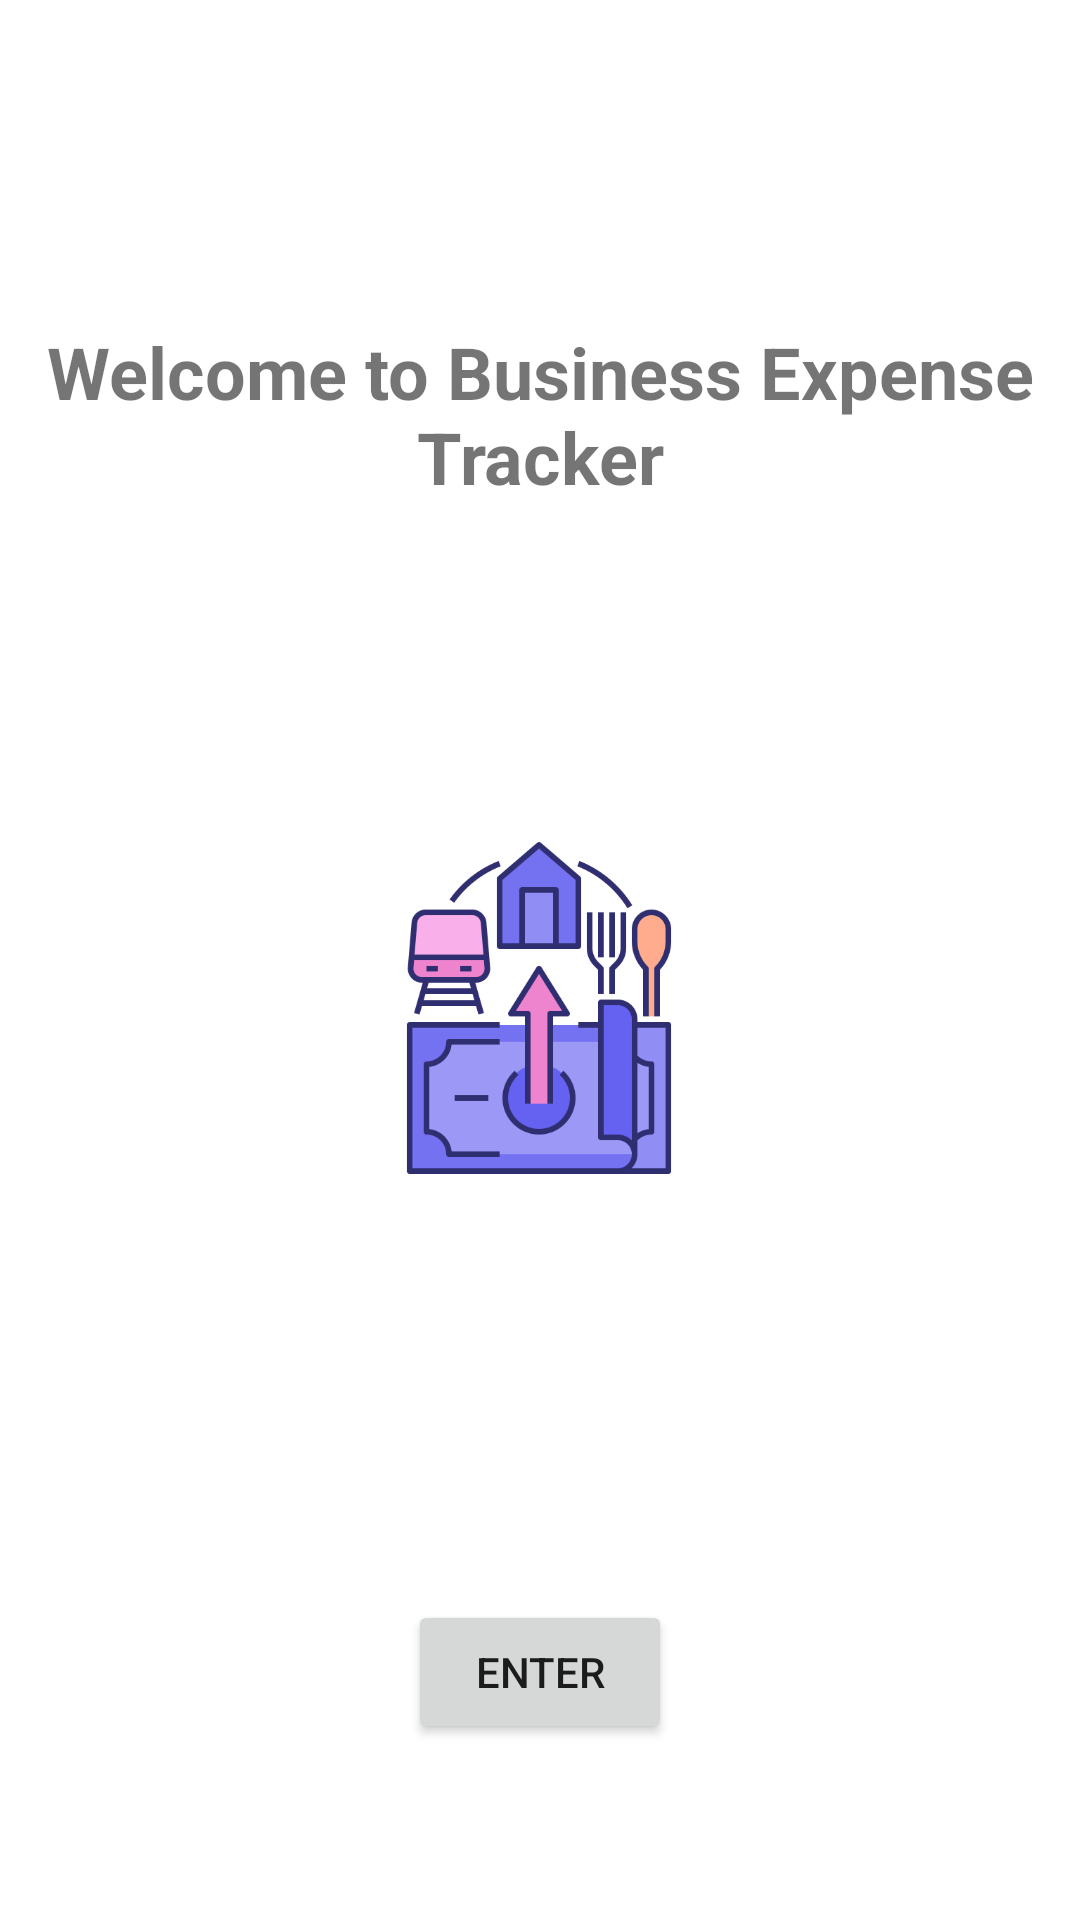

The Android layout XML behind this screen, and the referenced resources:
<!-- AndroidManifest.xml: application theme Theme.BusinessExpenseTracker -->
<!-- res/layout/activity_main.xml -->
<?xml version="1.0" encoding="utf-8"?>
<androidx.constraintlayout.widget.ConstraintLayout xmlns:android="http://schemas.android.com/apk/res/android"
    xmlns:app="http://schemas.android.com/apk/res-auto"
    xmlns:tools="http://schemas.android.com/tools"
    android:layout_width="match_parent"
    android:layout_height="match_parent"
    tools:context=".UI.MainActivity">

    <ImageView
        android:id="@+id/imageView"
        android:layout_width="160dp"
        android:layout_height="120dp"
        app:layout_constraintBottom_toBottomOf="parent"
        app:layout_constraintEnd_toEndOf="parent"
        app:layout_constraintHorizontal_bias="0.498"
        app:layout_constraintStart_toStartOf="parent"
        app:layout_constraintTop_toTopOf="parent"
        app:layout_constraintVertical_bias="0.531"
        app:srcCompat="@drawable/costs" />

    <Button
        android:id="@+id/button"
        android:layout_width="wrap_content"
        android:layout_height="wrap_content"
        android:text="Enter"
        android:clickable="true"
        app:layout_constraintBottom_toBottomOf="parent"
        app:layout_constraintEnd_toEndOf="parent"
        app:layout_constraintStart_toStartOf="parent"
        app:layout_constraintTop_toTopOf="parent"
        app:layout_constraintVertical_bias="0.901" />

    <TextView
        android:id="@+id/textView"
        android:layout_width="wrap_content"
        android:layout_height="wrap_content"
        android:text="Welcome to Business Expense Tracker"
        android:textSize="24sp"
        android:textStyle="bold"
        android:gravity="center"
        app:layout_constraintBottom_toTopOf="@+id/imageView"
        app:layout_constraintEnd_toEndOf="parent"
        app:layout_constraintStart_toStartOf="parent"
        app:layout_constraintTop_toTopOf="parent"
        app:layout_constraintVertical_bias="0.5" />

</androidx.constraintlayout.widget.ConstraintLayout>
<!-- resources referenced by this layout -->
<resources>
  <!-- drawable costs: png bitmap (drawable, 24351 bytes) -->
  <style name="Theme.BusinessExpenseTracker" parent="Theme.MaterialComponents.DayNight.DarkActionBar">
          
          <item name="colorPrimary">@color/purple_500</item>
          <item name="colorPrimaryVariant">@color/purple_700</item>
          <item name="colorOnPrimary">@color/white</item>
          
          <item name="colorSecondary">@color/teal_200</item>
          <item name="colorSecondaryVariant">@color/teal_700</item>
          <item name="colorOnSecondary">@color/black</item>
          
          <item name="android:statusBarColor">?attr/colorPrimaryVariant</item>
          
      </style>
  <!-- not gathered from this repository: default colours our renderer supplied (Android Studio template values) -->
  <color name="purple_500">#FF6200EE</color>
  <color name="purple_700">#FF3700B3</color>
  <color name="teal_200">#FF03DAC5</color>
  <color name="teal_700">#FF018786</color>
  <color name="black">#FF000000</color>
  <color name="white">#FFFFFFFF</color>
</resources>
